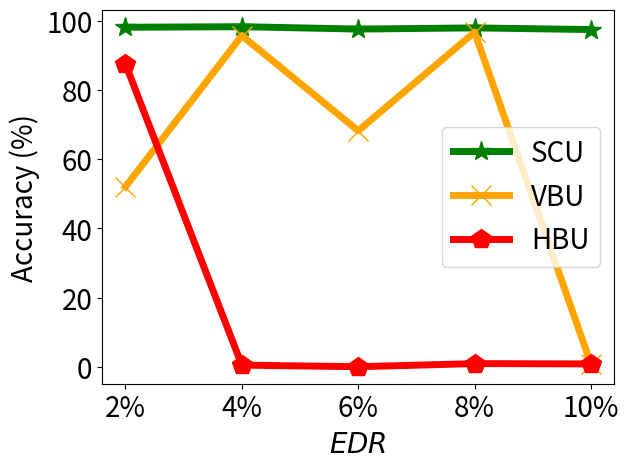

This chart was generated by the following Python code:


import numpy as np
import matplotlib.pyplot as plt

# epsilon = 3
# beta = 1 / epsilon


# snr = 5, beta_u = 0.1 on mnist

x=[1, 2, 3, 4, 5]
# validation_for_plt =[97,95.8600, 94.9400, 93.5400, 93.2400]
# attack_for_plt=[0, 0.3524, 0, 0.1762, 0.1762]
# basic_for_plt=[99.8, 99.8, 99.8, 99.8, 99.8]

labels = ['2%', '4%', '6%', '8%', '10%' ]
unl_org = [97.83, 97.96, 97.17, 97.71, 97.02]

unl_hess_r = [87.50, 0.50, 0.04, 0.94, 0.85]
unl_vbu = [52.00, 95.67, 68.19, 96.67, 0.76]

unl_ss_w = [98.08, 98.25, 97.56, 97.90, 97.42]
#unl_ss_wo = [94.32, 94.53, 94.78, 93.38, 94.04]



plt.figure()
l_w=5
m_s=15
#plt.figure(figsize=(8, 5.3))
#plt.plot(x, unl_fr, color='blue', marker='^', label='Retrain',linewidth=l_w, markersize=m_s)
plt.plot(x, unl_ss_w, color='g',  marker='*',  label='SCU',linewidth=l_w, markersize=m_s)
#plt.plot(x, unl_ss_wo, color='palegreen',  marker='1',  label='MCFU$_{w/o}$',linewidth=l_w, markersize=m_s)

plt.plot(x, unl_vbu, color='orange',  marker='x',  label='VBU',linewidth=l_w,  markersize=m_s)

plt.plot(x, unl_hess_r, color='r',  marker='p',  label='HBU',linewidth=l_w, markersize=m_s)


#plt.plot(x, unl_vibu, color='silver',  marker='d',  label='VIBU',linewidth=4,  markersize=10)

# plt.plot(x, y_sa03, color='r',  marker='2',  label='AAAI21 A_acc, pr=0.3',linewidth=3, markersize=8)
# plt.plot(x, y_sa05, color='darkblue',  marker='4',  label='AAAI21 A_acc, pr=0.5',linewidth=3, markersize=8)
# plt.plot(x, y_ma03, color='darkviolet',  marker='3',  label='FedMC A_acc, pr=0.3',linewidth=3, markersize=8)
# plt.plot(x, y_ma05, color='cyan',  marker='p',  label='FedMC A_acc, pr=0.5',linewidth=3, markersize=8)


# plt.grid()
leg = plt.legend(fancybox=True, shadow=True)
# plt.xlabel('Malicious Client Ratio (%)' ,fontsize=16)
plt.ylabel('Accuracy (%)' ,fontsize=20)
my_y_ticks = np.arange(0 ,101,20)
plt.yticks(my_y_ticks,fontsize=20)
plt.xlabel('$\it{EDR}$' ,fontsize=20)

plt.xticks(x, labels, fontsize=20)
# plt.title('CIFAR10 IID')
plt.legend(loc='best',fontsize=20)
plt.tight_layout()
#plt.title("MNIST")
plt.rcParams['figure.figsize'] = (2.0, 1)
plt.rcParams['image.interpolation'] = 'nearest'
plt.rcParams['figure.subplot.left'] = 0.11
plt.rcParams['figure.subplot.bottom'] = 0.08
plt.rcParams['figure.subplot.right'] = 0.977
plt.rcParams['figure.subplot.top'] = 0.969
plt.savefig('mnist_acc_er_curve.png', dpi=200)
plt.show()